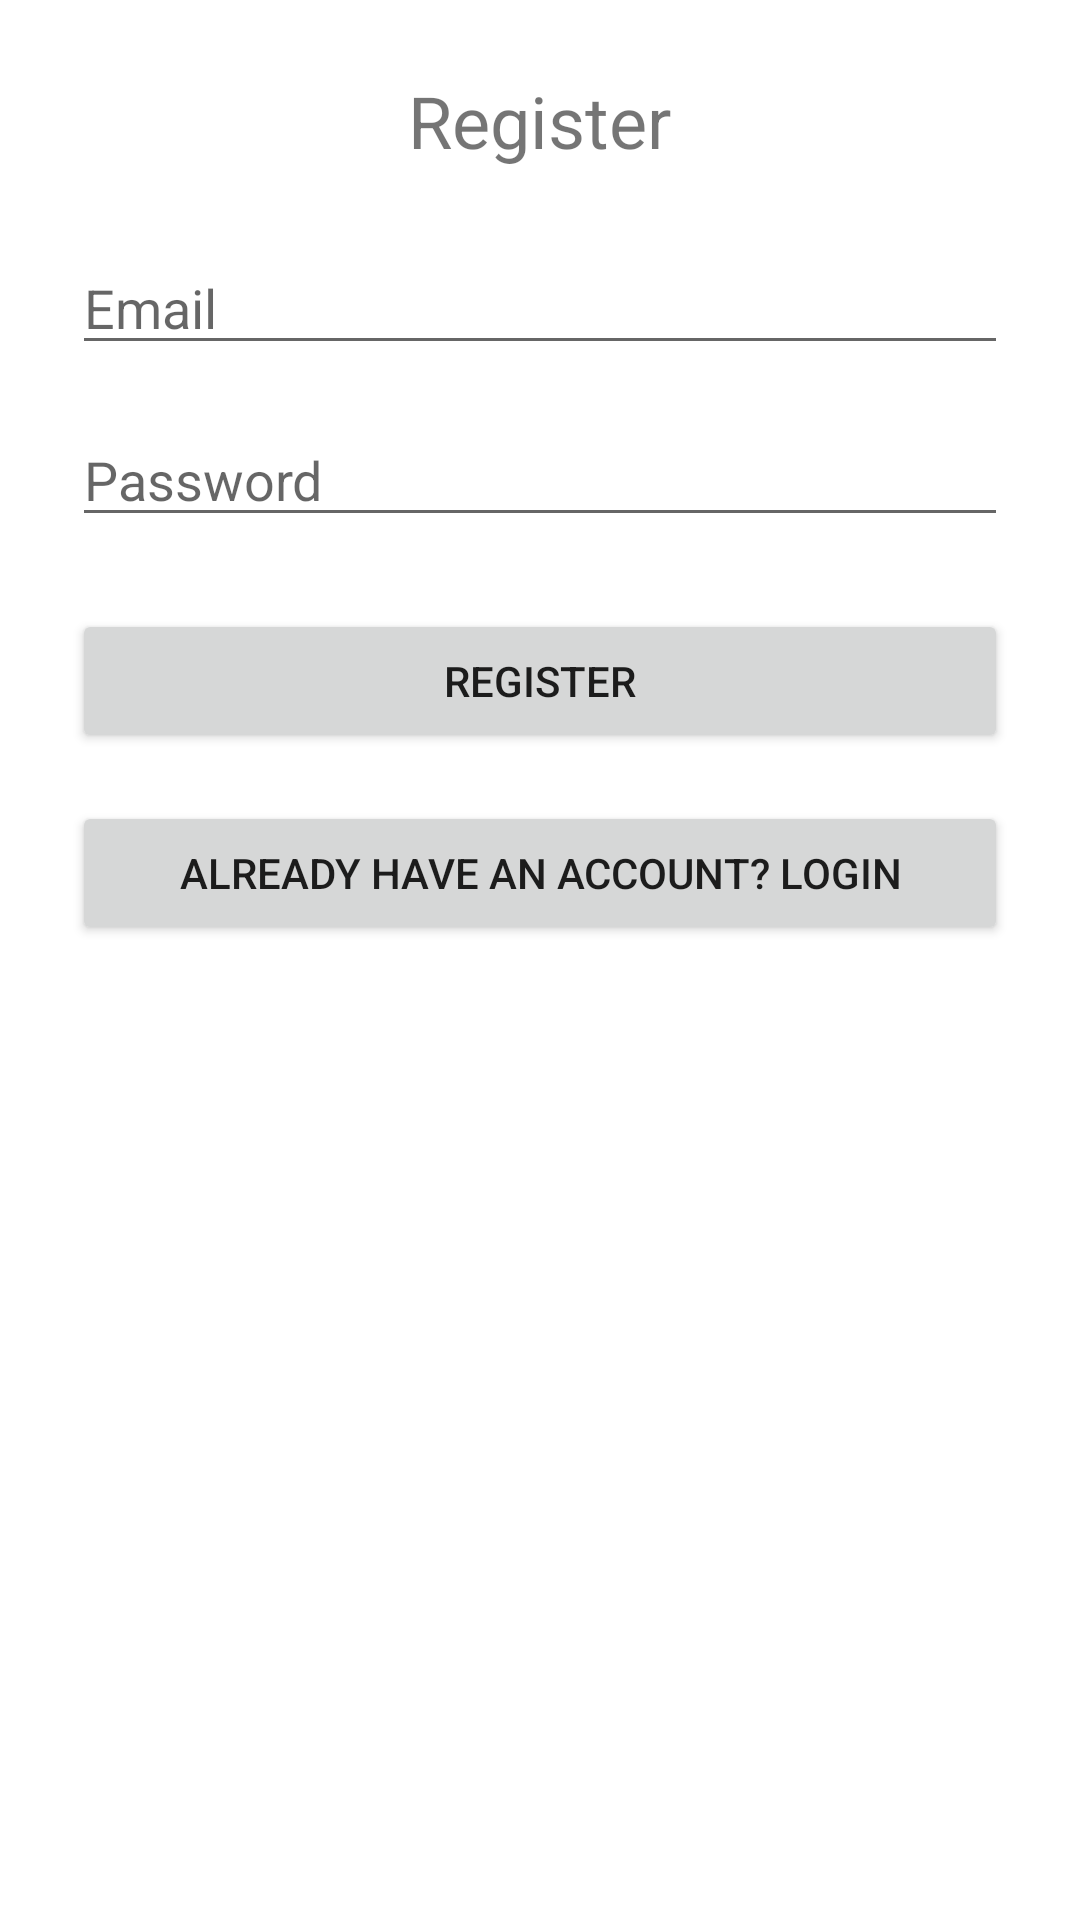

Here is an Android app screen rendered from its layout file. Give the layout XML and the strings, colors and styles it references.
<!-- AndroidManifest.xml: application theme AlertTheme -->
<!-- res/layout/activity_register.xml -->
<?xml version="1.0" encoding="utf-8"?>
<LinearLayout xmlns:android="http://schemas.android.com/apk/res/android"
        android:orientation="vertical"
        android:padding="24dp"
        android:layout_width="match_parent"
        android:layout_height="match_parent">

    <TextView
            android:text="Register"
            android:textSize="24sp"
            android:layout_gravity="center_horizontal"
            android:layout_marginBottom="24dp"
            android:layout_width="wrap_content"
            android:layout_height="wrap_content"/>

    <EditText
            android:id="@+id/editTextEmail"
            android:hint="Email"
            android:inputType="textEmailAddress"
            android:layout_width="match_parent"
            android:layout_height="wrap_content"/>

    <EditText
            android:id="@+id/editTextPassword"
            android:hint="Password"
            android:inputType="textPassword"
            android:layout_width="match_parent"
            android:layout_height="wrap_content"
            android:layout_marginTop="16dp"/>

    <Button
            android:id="@+id/buttonRegister"
            android:text="Register"
            android:layout_width="match_parent"
            android:layout_height="wrap_content"
            android:layout_marginTop="24dp"/>

    <Button
            android:id="@+id/buttonGoToLogin"
            android:text="Already have an account? Login"
            android:layout_width="match_parent"
            android:layout_height="wrap_content"
            android:layout_marginTop="16dp"/>
</LinearLayout>
<!-- resources referenced by this layout -->
<resources>
  <style name="AlertTheme" parent="Theme.MaterialComponents.DayNight.DarkActionBar">
          <item name="colorPrimary">@color/purple_500</item>
          <item name="colorPrimaryVariant">@color/purple_700</item>
          <item name="colorOnPrimary">@color/white</item>
          <item name="colorSecondary">@color/teal_200</item>
      </style>
  <!-- not gathered from this repository: default colours our renderer supplied (Android Studio template values) -->
  <color name="purple_500">#FF6200EE</color>
  <color name="purple_700">#FF3700B3</color>
  <color name="teal_200">#FF03DAC5</color>
  <color name="white">#FFFFFFFF</color>
</resources>
